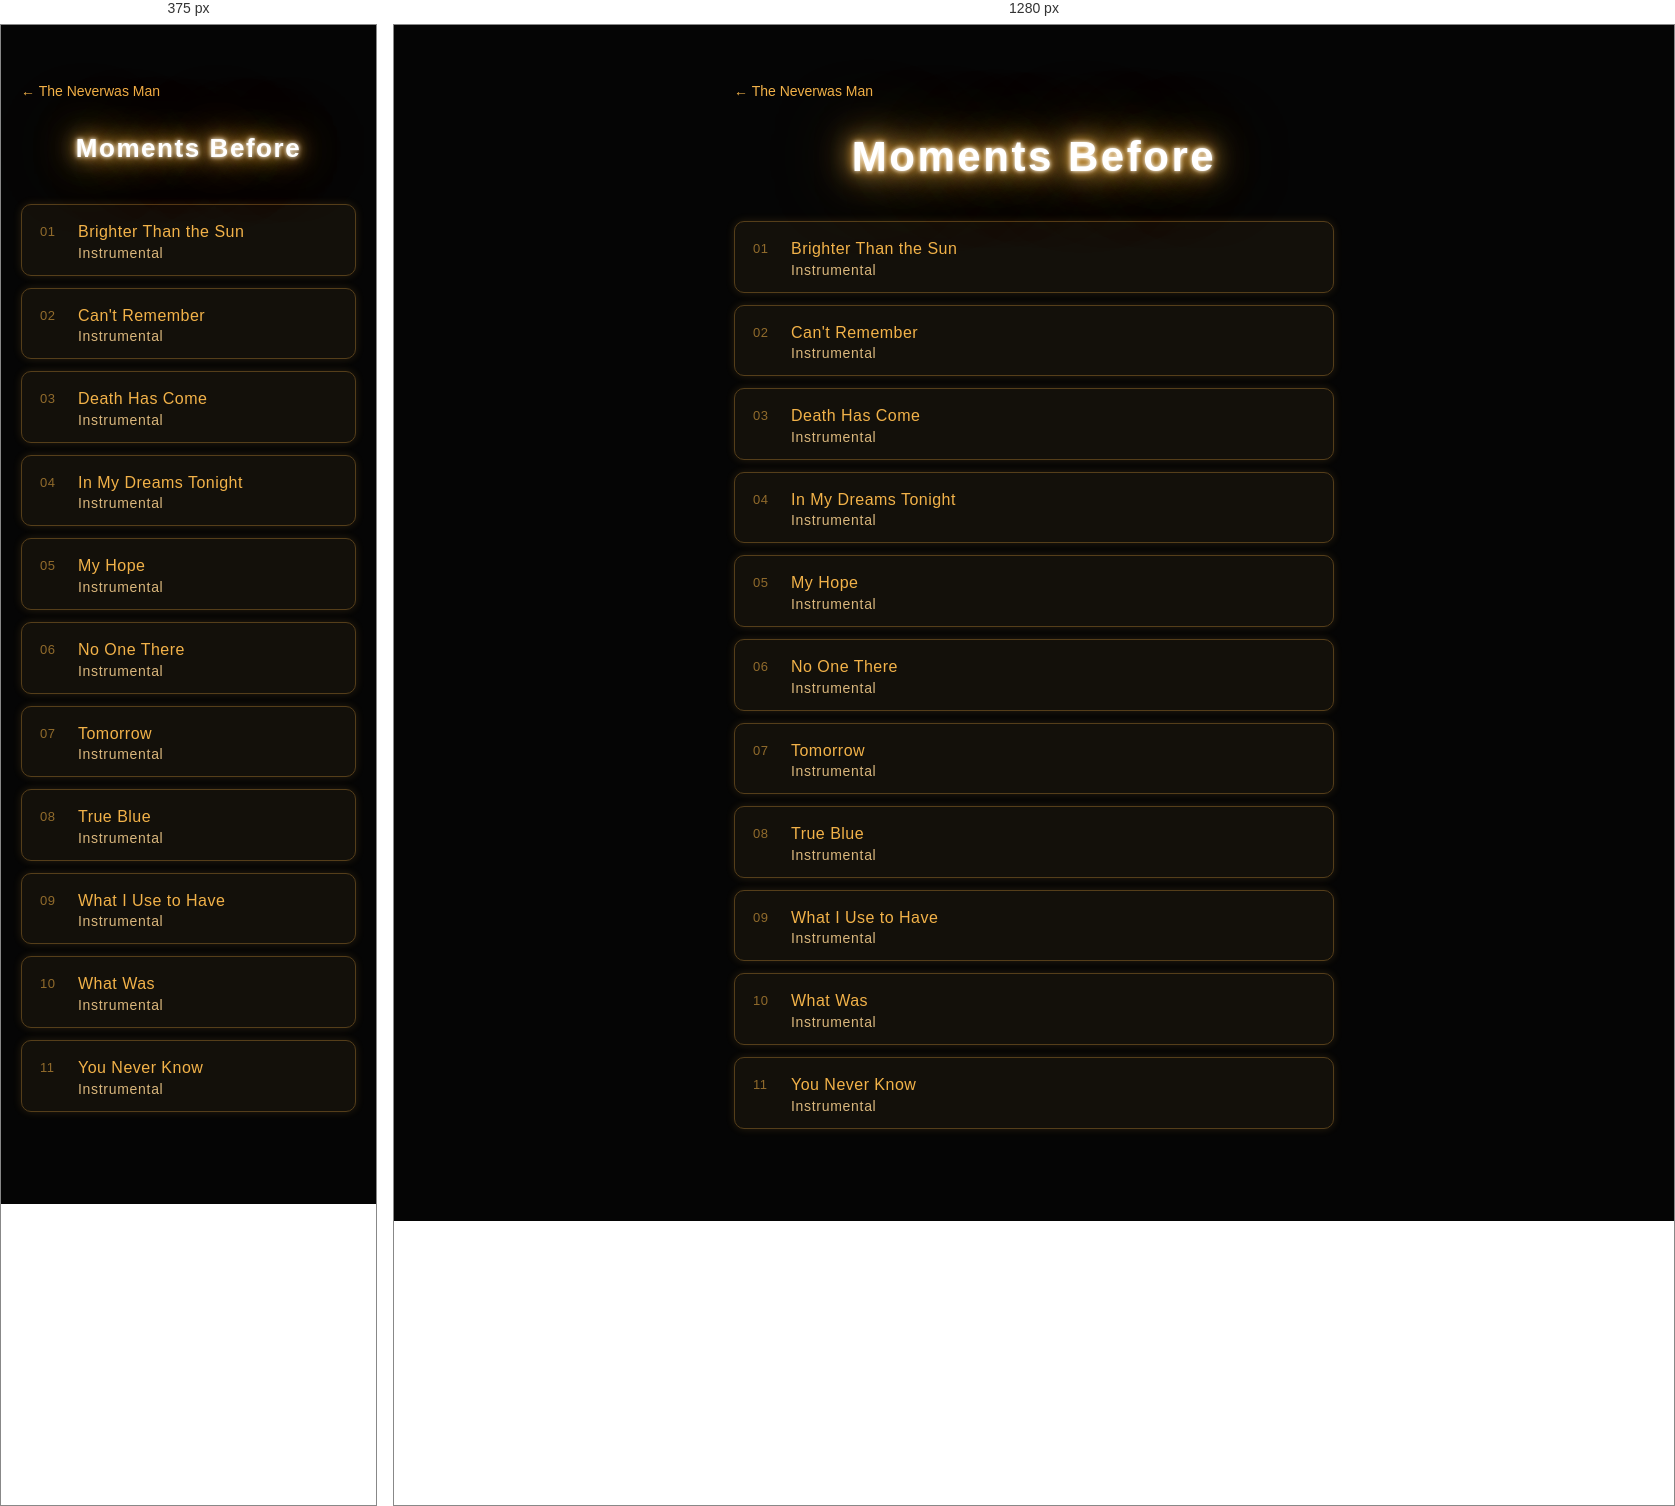
Rendered at 375 px and 1280 px, left to right.

<!-- file: album-moments-before.html -->
<!DOCTYPE html>
<html lang="en"><head><meta charset="UTF-8"><meta name="viewport" content="width=device-width, initial-scale=1.0"><title>Moments Before — The Neverwas Man</title><link href="https://fonts.googleapis.com/css2?family=Orbitron:wght@700&display=swap" rel="stylesheet"><link rel="stylesheet" href="v2.css"></head><body style="--accent:#f2b249;--lyric:#f3d59b"><main class="album"><a class="back" href="index.html">&larr; The Neverwas Man</a><h1 class="neon">Moments Before</h1><ol class="tracks"><li class="trk"><span class="tt">Brighter Than the Sun</span><span class="instr">Instrumental</span></li><li class="trk"><span class="tt">Can&#x27;t Remember</span><span class="instr">Instrumental</span></li><li class="trk"><span class="tt">Death Has Come</span><span class="instr">Instrumental</span></li><li class="trk"><span class="tt">In My Dreams Tonight</span><span class="instr">Instrumental</span></li><li class="trk"><span class="tt">My Hope</span><span class="instr">Instrumental</span></li><li class="trk"><span class="tt">No One There</span><span class="instr">Instrumental</span></li><li class="trk"><span class="tt">Tomorrow</span><span class="instr">Instrumental</span></li><li class="trk"><span class="tt">True Blue</span><span class="instr">Instrumental</span></li><li class="trk"><span class="tt">What I Use to Have</span><span class="instr">Instrumental</span></li><li class="trk"><span class="tt">What Was</span><span class="instr">Instrumental</span></li><li class="trk"><span class="tt">You Never Know</span><span class="instr">Instrumental</span></li></ol></main></body></html>


/* @media block from v2.css */
@media(max-width:600px){.lyrics{font-size:16px}.lyrics .pt{display:block}.lyrics .pt::first-letter{text-transform:uppercase}}